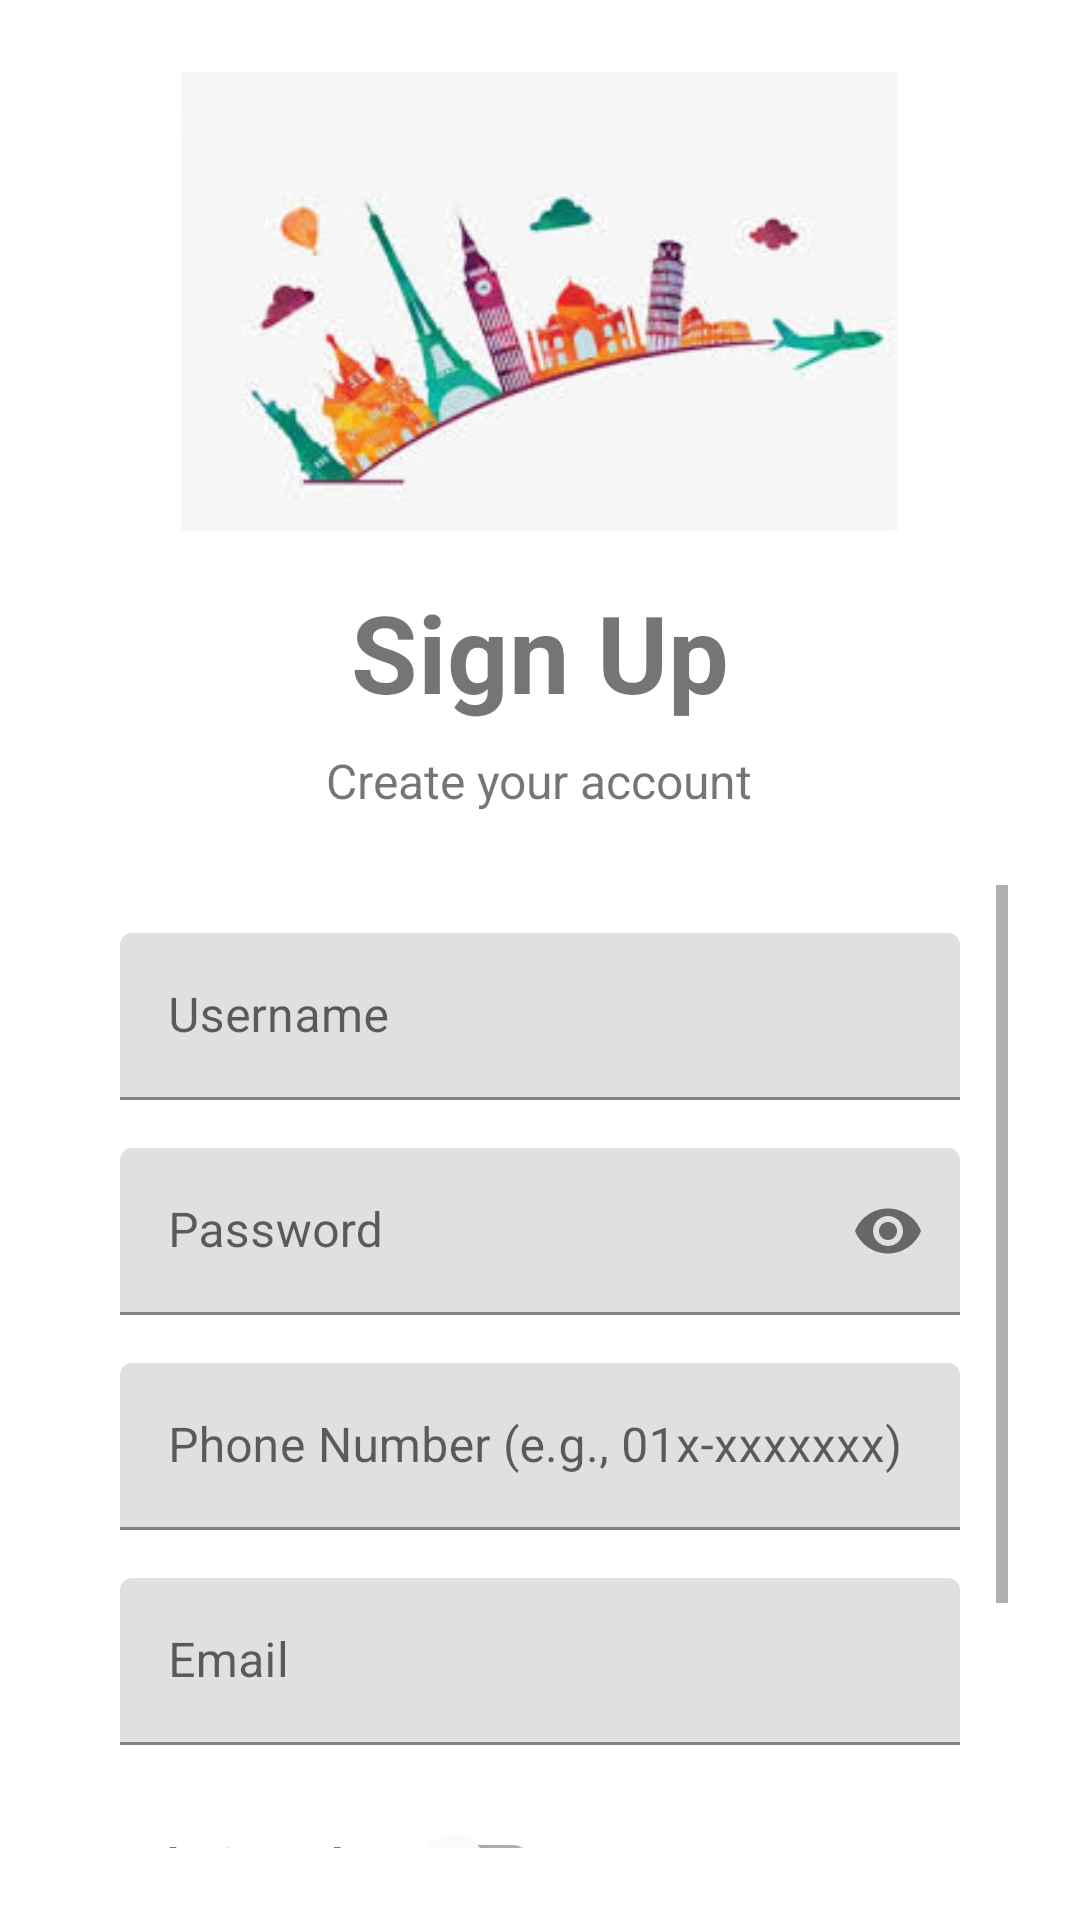

Here is an Android app screen rendered from its layout file. Give the layout XML and the strings, colors and styles it references.
<!-- AndroidManifest.xml: application theme Theme.Travel1 -->
<!-- res/layout/fragment_activity_register.xml -->
<?xml version="1.0" encoding="utf-8"?>
<LinearLayout
    xmlns:android="http://schemas.android.com/apk/res/android"
    xmlns:app="http://schemas.android.com/apk/res-auto"
    android:layout_width="match_parent"
    android:layout_height="match_parent"
    android:orientation="vertical"
    android:padding="24dp"
    android:gravity="center">

    
    <ImageView
        android:layout_width="wrap_content"
        android:layout_height="153dp"
        android:layout_marginBottom="16dp"
        android:src="@drawable/travel_icon" />

    
    <TextView
        android:layout_width="wrap_content"
        android:layout_height="wrap_content"
        android:text="Sign Up"
        android:textSize="36sp"
        android:textStyle="bold"
        android:layout_marginBottom="8dp"/>

    
    <TextView
        android:layout_width="wrap_content"
        android:layout_height="wrap_content"
        android:text="Create your account"
        android:textSize="16sp"
        android:layout_marginBottom="24dp"/>

    <ScrollView
        android:layout_width="match_parent"
        android:layout_height="wrap_content"
        android:fillViewport="true">

        <LinearLayout
            android:layout_width="match_parent"
            android:layout_height="wrap_content"
            android:orientation="vertical"
            android:padding="16dp">

            
            <com.google.android.material.textfield.TextInputLayout
                android:layout_width="match_parent"
                android:layout_height="wrap_content"
                android:layout_marginBottom="16dp"
                android:hint="Username">

                <com.google.android.material.textfield.TextInputEditText
                    android:id="@+id/usernameEditText"
                    android:layout_width="match_parent"
                    android:layout_height="wrap_content" />
            </com.google.android.material.textfield.TextInputLayout>

            
            <com.google.android.material.textfield.TextInputLayout
                android:layout_width="match_parent"
                android:layout_height="wrap_content"
                android:layout_marginBottom="16dp"
                app:passwordToggleEnabled="true"
                android:hint="Password">

                <com.google.android.material.textfield.TextInputEditText
                    android:id="@+id/passwordEditText"
                    android:layout_width="match_parent"
                    android:layout_height="wrap_content"
                    android:inputType="textPassword" />
            </com.google.android.material.textfield.TextInputLayout>

            
            <com.google.android.material.textfield.TextInputLayout
                android:layout_width="match_parent"
                android:layout_height="wrap_content"
                android:layout_marginBottom="16dp"
                android:hint="Phone Number (e.g., 01x-xxxxxxx)">

                <com.google.android.material.textfield.TextInputEditText
                    android:id="@+id/phoneEditText"
                    android:layout_width="match_parent"
                    android:layout_height="wrap_content"
                    android:inputType="phone" />
            </com.google.android.material.textfield.TextInputLayout>

            
            <com.google.android.material.textfield.TextInputLayout
                android:layout_width="match_parent"
                android:layout_height="wrap_content"
                android:layout_marginBottom="16dp"
                android:hint="Email">

                <com.google.android.material.textfield.TextInputEditText
                    android:id="@+id/emailEditText"
                    android:layout_width="match_parent"
                    android:layout_height="wrap_content"
                    android:inputType="textEmailAddress" />
            </com.google.android.material.textfield.TextInputLayout>

            
            <LinearLayout
                android:layout_width="match_parent"
                android:layout_height="wrap_content"
                android:orientation="horizontal"
                android:gravity="center_vertical"
                android:layout_marginBottom="16dp">

                <TextView
                    android:layout_width="wrap_content"
                    android:layout_height="wrap_content"
                    android:text="Admin Role"
                    android:textSize="16sp"
                    android:textStyle="bold"
                    android:paddingEnd="10dp"/>

                <com.google.android.material.switchmaterial.SwitchMaterial
                    android:id="@+id/adminRole"
                    android:layout_width="wrap_content"
                    android:layout_height="wrap_content"/>
            </LinearLayout>

            
            <com.google.android.material.textfield.TextInputLayout
                android:id="@+id/verificationCodeLayout"
                android:layout_width="match_parent"
                android:layout_height="wrap_content"
                android:layout_marginBottom="24dp"
                android:hint="Enter Verification Code"
                android:visibility="gone">

                <com.google.android.material.textfield.TextInputEditText
                    android:id="@+id/verificationCodeEditText"
                    android:layout_width="match_parent"
                    android:layout_height="wrap_content"
                    android:inputType="number" />
            </com.google.android.material.textfield.TextInputLayout>

            
            <Button
                android:id="@+id/registerButton"
                android:layout_width="match_parent"
                android:layout_height="wrap_content"
                android:text="Register"
                app:backgroundTint="?attr/colorAccent"/>
        </LinearLayout>
    </ScrollView>
</LinearLayout>
<!-- resources referenced by this layout -->
<resources>
  <!-- drawable travel_icon: jpg bitmap (drawable, 6891 bytes) -->
  <style name="Theme.Travel1" parent="Theme.MaterialComponents.DayNight.DarkActionBar">
          
          <item name="colorPrimary">@color/purple_500</item>
          <item name="colorPrimaryVariant">@color/purple_700</item>
          <item name="colorOnPrimary">@color/white</item>
          
          <item name="colorSecondary">@color/teal_200</item>
          <item name="colorSecondaryVariant">@color/teal_700</item>
          <item name="colorOnSecondary">@color/black</item>
          
          <item name="android:statusBarColor">?attr/colorPrimaryVariant</item>
          
      </style>
  <color name="purple_500">#FF6200EE</color>
  <color name="purple_700">#FF3700B3</color>
  <color name="white">#FFFFFFFF</color>
  <color name="teal_200">#FF03DAC5</color>
  <color name="teal_700">#FF018786</color>
  <color name="black">#FF000000</color>
</resources>
